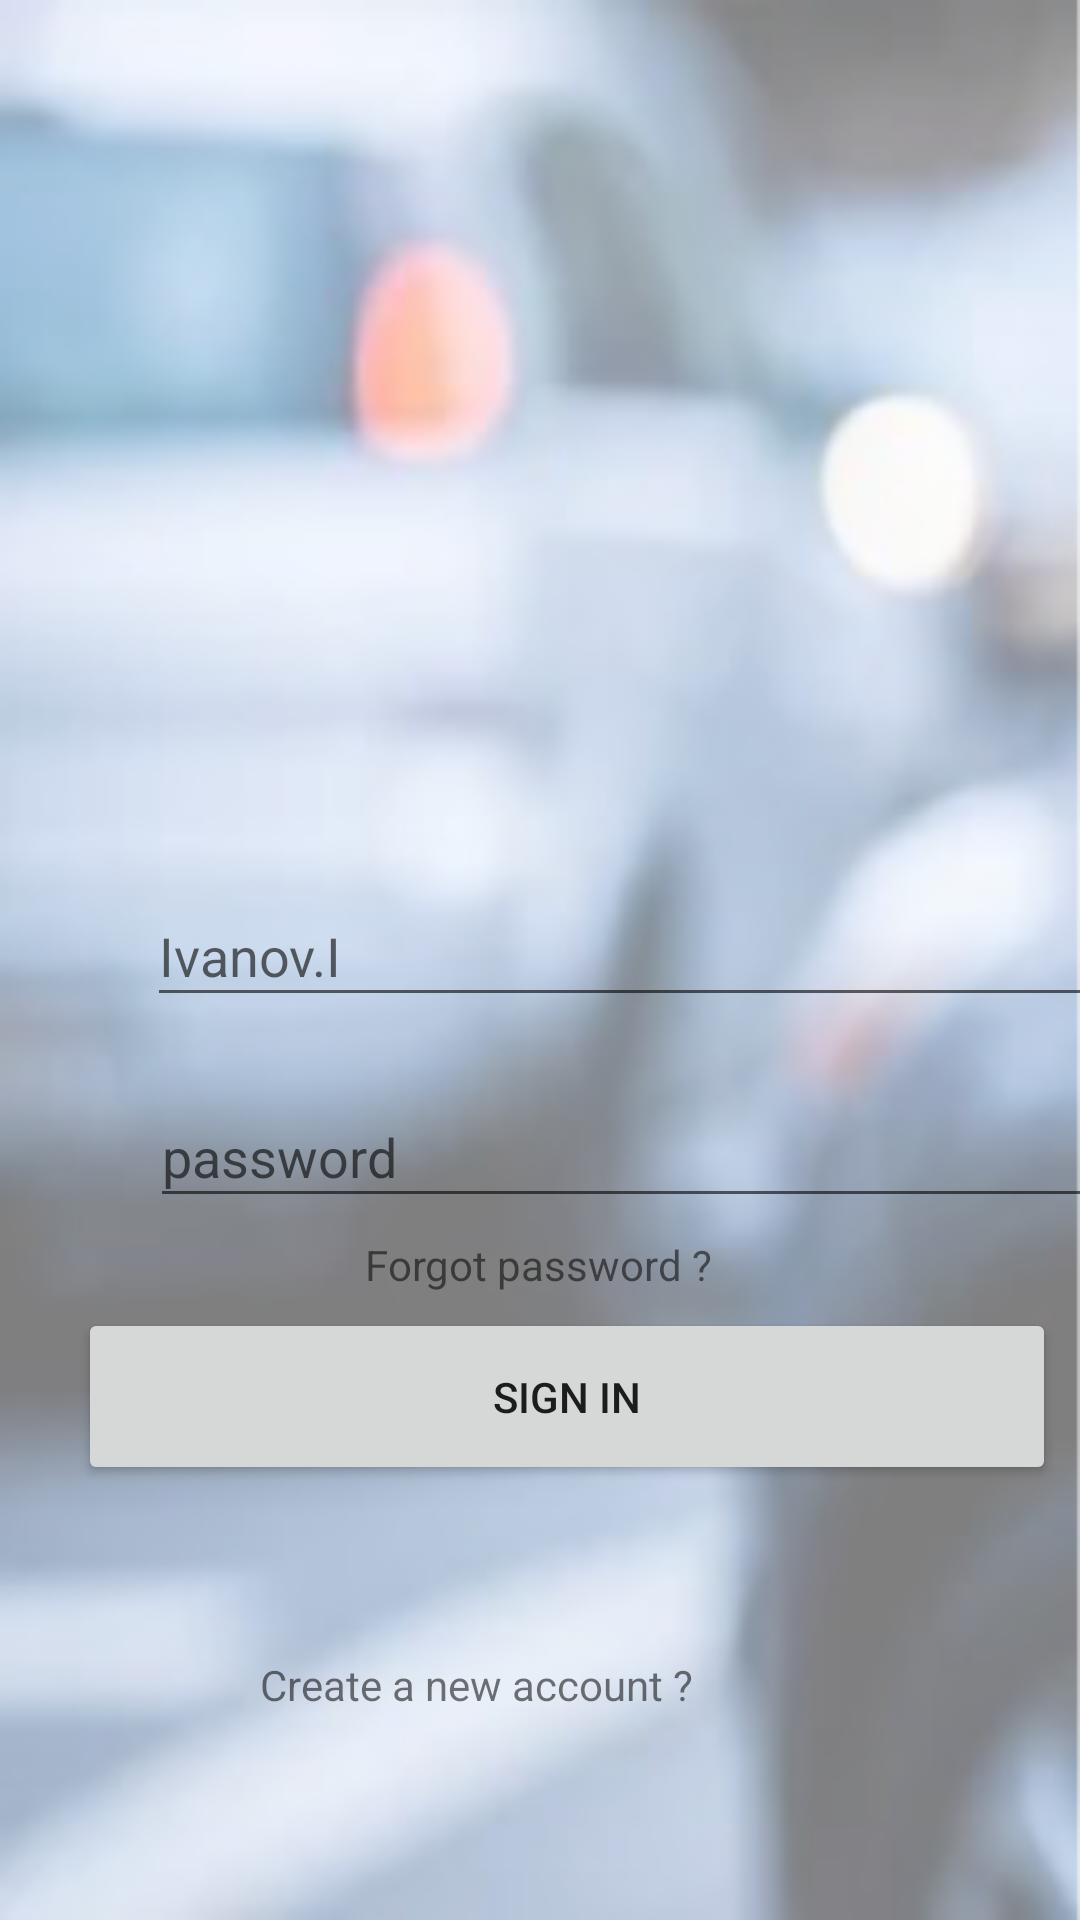

Layout XML and referenced resources for this Android screen:
<!-- AndroidManifest.xml: application theme Theme.Slv1 -->
<!-- res/layout/activity_main.xml -->
<?xml version="1.0" encoding="utf-8"?>
<androidx.constraintlayout.widget.ConstraintLayout xmlns:android="http://schemas.android.com/apk/res/android"
    xmlns:app="http://schemas.android.com/apk/res-auto"
    xmlns:tools="http://schemas.android.com/tools"
    android:layout_width="match_parent"
    android:layout_height="match_parent"
    android:background="@drawable/i"
    tools:context=".MainActivity2">

    <Button
        android:id="@+id/button"
        android:layout_width="326dp"
        android:layout_height="59dp"
        android:layout_marginStart="50dp"
        android:layout_marginLeft="50dp"
        android:layout_marginTop="56dp"
        android:layout_marginEnd="32dp"
        android:layout_marginRight="32dp"
        android:layout_marginBottom="171dp"
        android:text="@string/text_sign_in"
        app:layout_constraintBottom_toBottomOf="parent"
        app:layout_constraintEnd_toEndOf="parent"
        app:layout_constraintStart_toStartOf="parent"
        app:layout_constraintTop_toBottomOf="@+id/editTextTextPassword" />

    <EditText
        android:id="@+id/email"
        android:layout_width="328dp"
        android:layout_height="44dp"
        android:layout_marginStart="50dp"
        android:layout_marginLeft="50dp"
        android:layout_marginTop="295dp"
        android:layout_marginEnd="32dp"
        android:layout_marginRight="32dp"
        android:layout_marginBottom="23dp"
        android:ems="10"
        android:hint="@string/hint_Ivanov_i"
        android:inputType="textEmailAddress"
        app:layout_constraintBottom_toTopOf="@+id/editTextTextPassword"
        app:layout_constraintEnd_toEndOf="parent"
        app:layout_constraintHorizontal_bias="0.023"
        app:layout_constraintStart_toStartOf="parent"
        app:layout_constraintTop_toTopOf="parent" />

    <EditText
        android:id="@+id/editTextTextPassword"
        android:layout_width="327dp"
        android:layout_height="44dp"
        android:layout_marginStart="50dp"
        android:layout_marginLeft="50dp"
        android:layout_marginTop="23dp"
        android:layout_marginEnd="32dp"
        android:layout_marginRight="32dp"
        android:ems="10"
        android:hint="@string/hint_password"
        android:inputType="textPassword"
        app:layout_constraintEnd_toEndOf="parent"
        app:layout_constraintHorizontal_bias="0.0"
        app:layout_constraintStart_toStartOf="parent"
        app:layout_constraintTop_toBottomOf="@+id/email" />

    <TextView
        android:id="@+id/textView"
        android:layout_width="116dp"
        android:layout_height="23dp"
        android:layout_marginStart="147dp"
        android:layout_marginLeft="147dp"
        android:layout_marginTop="29dp"
        android:layout_marginEnd="148dp"
        android:layout_marginRight="148dp"
        android:layout_marginBottom="24dp"
        android:text="@string/text_Forgot_password"
        app:layout_constraintBottom_toTopOf="@+id/button"
        app:layout_constraintEnd_toEndOf="parent"
        app:layout_constraintStart_toStartOf="parent"
        app:layout_constraintTop_toBottomOf="@+id/editTextTextPassword" />

    <TextView
        android:id="@+id/textView2"
        android:layout_width="186dp"
        android:layout_height="21dp"
        android:layout_marginStart="112dp"
        android:layout_marginLeft="112dp"
        android:layout_marginTop="80dp"
        android:layout_marginEnd="113dp"
        android:layout_marginRight="113dp"
        android:layout_marginBottom="90dp"
        android:text="@string/text_Create_a_new_account"
        app:layout_constraintBottom_toBottomOf="parent"
        app:layout_constraintEnd_toEndOf="parent"
        app:layout_constraintStart_toStartOf="parent"
        app:layout_constraintTop_toBottomOf="@+id/button" />
</androidx.constraintlayout.widget.ConstraintLayout>
<!-- resources referenced by this layout -->
<resources>
  <!-- drawable i: png bitmap (drawable-v24, 178973 bytes) -->
  <string name="hint_Ivanov_i">Ivanov.I</string>
  <string name="hint_password">password</string>
  <string name="text_Create_a_new_account">Create a new account ?</string>
  <string name="text_Forgot_password">Forgot password ?</string>
  <string name="text_sign_in">sign in</string>
  <style name="Theme.Slv1" parent="Theme.MaterialComponents.DayNight.DarkActionBar">
          
          <item name="colorPrimary">@color/purple_500</item>
          <item name="colorPrimaryVariant">@color/purple_700</item>
          <item name="colorOnPrimary">@color/white</item>
          
          <item name="colorSecondary">@color/teal_200</item>
          <item name="colorSecondaryVariant">@color/teal_700</item>
          <item name="colorOnSecondary">@color/black</item>
          
          <item name="android:statusBarColor" tools:targetApi="l">?attr/colorPrimaryVariant</item>
          
      </style>
  <!-- not gathered from this repository: default colours our renderer supplied (Android Studio template values) -->
  <color name="purple_500">#FF6200EE</color>
  <color name="purple_700">#FF3700B3</color>
  <color name="teal_200">#FF03DAC5</color>
  <color name="teal_700">#FF018786</color>
  <color name="black">#FF000000</color>
  <color name="white">#FFFFFFFF</color>
</resources>
